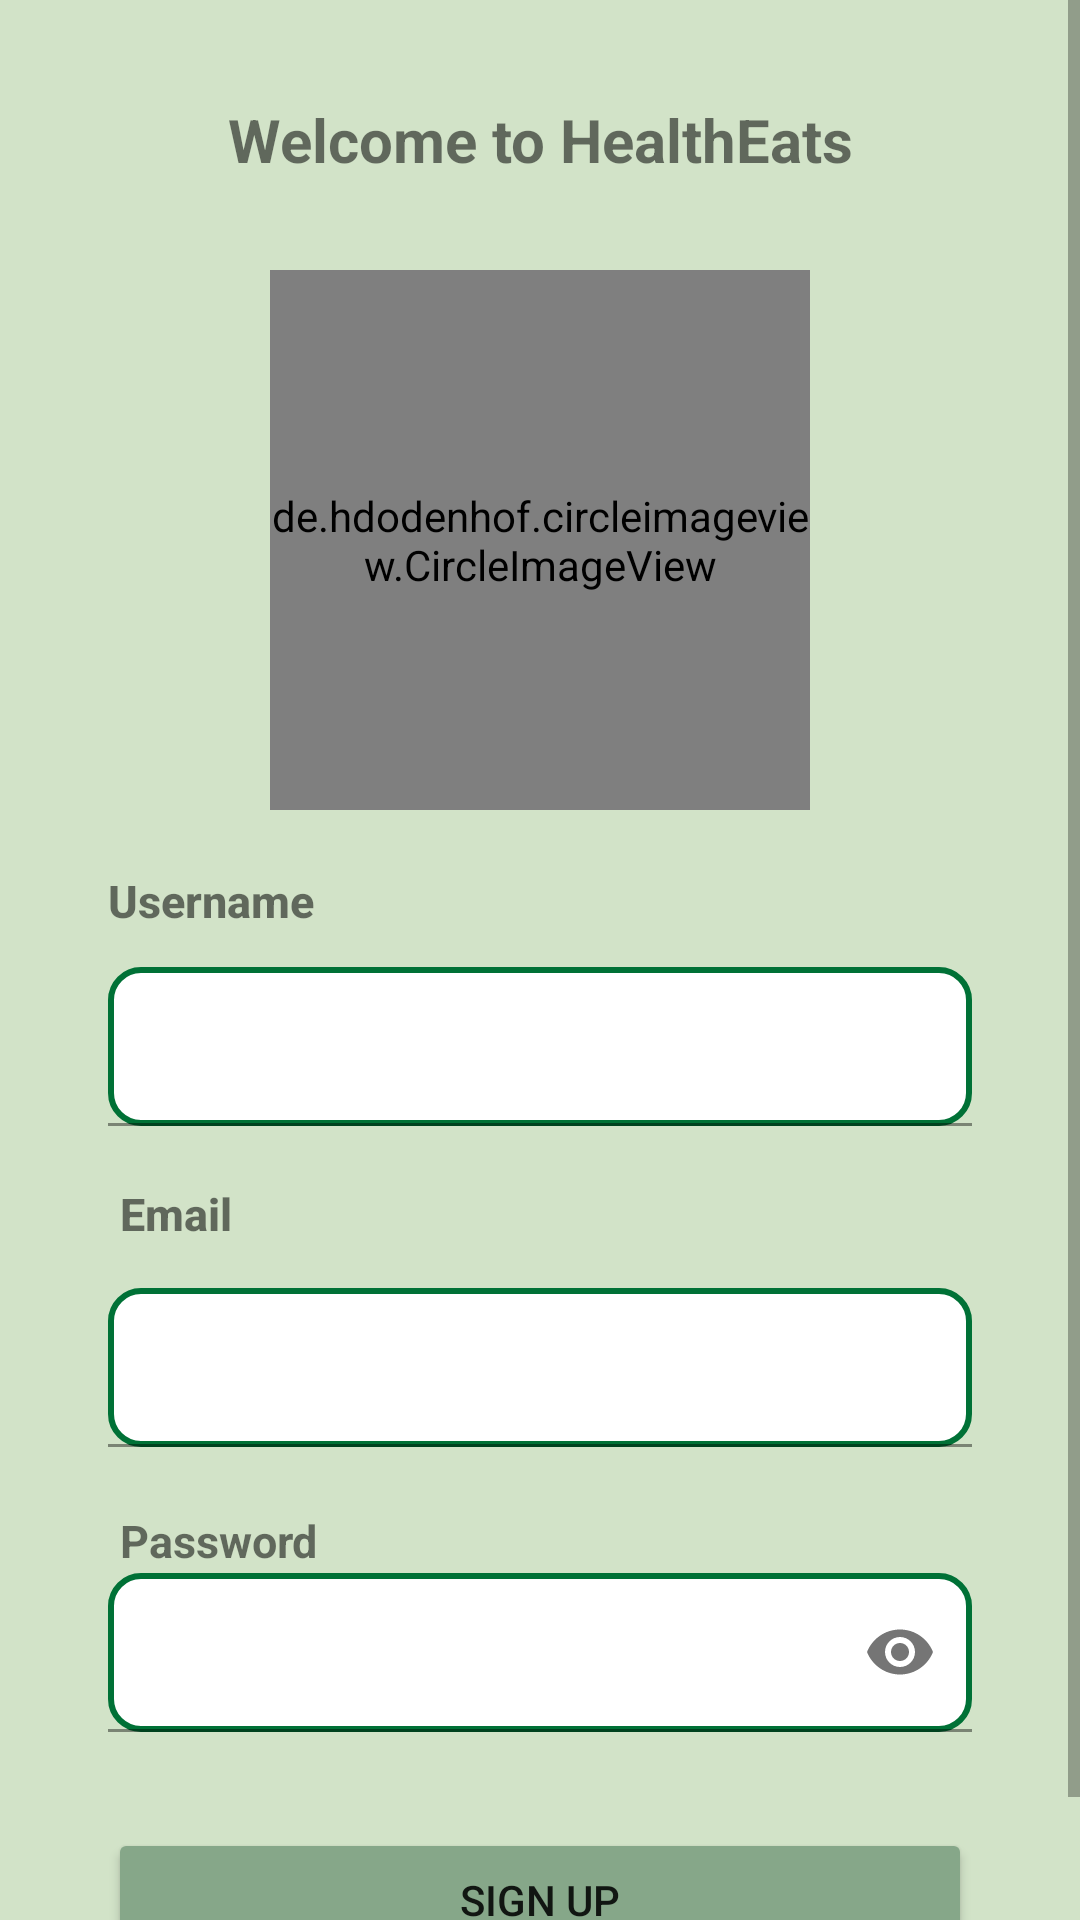

Layout XML and referenced resources for this Android screen:
<!-- AndroidManifest.xml: application theme Theme.CapstoneProject -->
<!-- res/layout/activity_register.xml -->
<?xml version="1.0" encoding="utf-8"?>
<androidx.constraintlayout.widget.ConstraintLayout
    xmlns:android="http://schemas.android.com/apk/res/android"
    xmlns:app="http://schemas.android.com/apk/res-auto"
    xmlns:tools="http://schemas.android.com/tools"
    android:layout_width="match_parent"
    android:layout_height="match_parent"
    android:background="@color/background"
    tools:context=".view.register.RegisterActivity">

    <ScrollView
        android:layout_width="match_parent"
        android:layout_height="match_parent"
        app:layout_constraintTop_toTopOf="parent"
        app:layout_constraintBottom_toBottomOf="parent"
        app:layout_constraintStart_toStartOf="parent"
        app:layout_constraintEnd_toEndOf="parent">

        <androidx.constraintlayout.widget.ConstraintLayout
            android:layout_width="match_parent"
            android:layout_height="wrap_content">

            <TextView
                android:id="@+id/welcome_text"
                android:layout_width="match_parent"
                android:layout_height="wrap_content"
                android:layout_marginEnd="30dp"
                android:layout_marginStart="30dp"
                android:layout_marginBottom="30dp"
                android:text="@string/welcome_text"
                android:textAlignment="center"
                android:textSize="20sp"
                android:textStyle="bold"
                app:layout_constraintBottom_toTopOf="@id/logo_app"
                app:layout_constraintEnd_toEndOf="parent"
                app:layout_constraintStart_toStartOf="parent" />

            <de.hdodenhof.circleimageview.CircleImageView
                android:id="@+id/logo_app"
                android:layout_width="180dp"
                android:layout_height="180dp"
                android:layout_marginTop="90dp"
                android:orientation="vertical"
                android:src="@drawable/logo"
                app:layout_constraintEnd_toEndOf="parent"
                app:layout_constraintStart_toStartOf="parent"
                app:layout_constraintTop_toTopOf="parent" />

            <TextView
                android:id="@+id/title_username"
                android:layout_width="match_parent"
                android:layout_height="wrap_content"
                android:text="@string/user_name"
                android:textStyle="bold"
                android:textSize="15sp"
                android:fontFamily="sans-serif-medium"
                android:layout_marginStart="36dp"
                android:layout_marginEnd="36dp"
                android:layout_marginTop="20dp"
                app:layout_constraintTop_toBottomOf="@id/logo_app"
                app:layout_constraintBottom_toTopOf="@id/username"/>

            <com.google.android.material.textfield.TextInputLayout
                android:id="@+id/username"
                android:layout_width="match_parent"
                android:layout_height="wrap_content"
                android:gravity="start"
                android:layout_marginStart="36dp"
                android:layout_marginTop="0dp"
                android:layout_marginEnd="36dp"
                app:startIconDrawable="@drawable/baseline_person_24"
                app:layout_constraintEnd_toEndOf="parent"
                app:layout_constraintStart_toStartOf="parent"
                app:layout_constraintTop_toBottomOf="@id/title_username">
            <com.google.android.material.textfield.TextInputEditText
                android:id="@+id/ed_register_name"
                android:layout_width="match_parent"
                android:layout_height="wrap_content"
                android:background="@drawable/roundercorner"
                android:layout_marginTop="12dp"
                android:textSize="14sp" />
            </com.google.android.material.textfield.TextInputLayout>


            <TextView
                android:id="@+id/title_email"
                android:layout_width="match_parent"
                android:layout_height="wrap_content"
                android:text="@string/email"
                android:layout_marginStart="40dp"
                android:layout_marginEnd="36dp"
                android:layout_marginTop="16dp"
                android:fontFamily="sans-serif-medium"
                android:textStyle="bold"
                android:textSize="15sp"
                app:layout_constraintTop_toBottomOf="@id/username"
                app:layout_constraintBottom_toTopOf="@id/email" />

            <com.google.android.material.textfield.TextInputLayout
                android:id="@+id/email"
                android:layout_width="match_parent"
                android:layout_height="wrap_content"
                android:gravity="start"
                android:layout_marginStart="36dp"
                android:layout_marginTop="42dp"
                android:layout_marginEnd="36dp"
                app:startIconDrawable="@drawable/baseline_email_24"
                app:layout_constraintEnd_toEndOf="parent"
                app:layout_constraintStart_toStartOf="parent"
                app:layout_constraintTop_toBottomOf="@id/username">
            <com.google.android.material.textfield.TextInputEditText
                android:id="@+id/ed_email"
                android:layout_width="match_parent"
                android:layout_height="wrap_content"
                android:layout_marginTop="12dp"
                android:inputType="textEmailAddress"
                android:background="@drawable/roundercorner"
                android:textSize="14sp" />
            </com.google.android.material.textfield.TextInputLayout>

            <TextView
                android:id="@+id/title_password"
                android:layout_width="match_parent"
                android:layout_height="wrap_content"
                android:text="@string/password"
                android:textStyle="bold"
                android:textSize="15sp"
                android:layout_marginStart="40dp"
                android:layout_marginEnd="36dp"
                android:layout_marginTop="20dp"
                app:layout_constraintTop_toBottomOf="@id/email"
                app:layout_constraintBottom_toTopOf="@id/password"/>

            <com.google.android.material.textfield.TextInputLayout
                android:id="@+id/password"
                android:layout_width="match_parent"
                android:layout_height="wrap_content"
                android:gravity="start"
                android:layout_marginStart="36dp"
                android:layout_marginTop="42dp"
                android:layout_marginEnd="36dp"
                app:startIconDrawable="@drawable/baseline_lock_24"
                app:endIconMode="password_toggle"
                app:layout_constraintEnd_toEndOf="parent"
                app:layout_constraintStart_toStartOf="parent"
                app:layout_constraintTop_toBottomOf="@id/email">
            <com.google.android.material.textfield.TextInputEditText
                android:id="@+id/ed_password"
                android:layout_width="match_parent"
                android:layout_height="wrap_content"
                android:inputType="textPassword"
                android:background="@drawable/roundercorner"
                android:textSize="14sp" />
            </com.google.android.material.textfield.TextInputLayout>

            <Button
                android:id="@+id/btn_sign"
                android:layout_width="0dp"
                android:layout_height="wrap_content"
                android:layout_marginEnd="36dp"
                android:layout_marginStart="36dp"
                android:layout_marginTop="32dp"
                android:backgroundTint="@color/button"
                android:text="@string/sign_up"
                app:layout_constraintStart_toStartOf="parent"
                app:layout_constraintEnd_toEndOf="parent"
                app:layout_constraintTop_toBottomOf="@id/password"/>

            <TextView
                android:id="@+id/already_login"
                android:layout_width="0dp"
                android:layout_height="wrap_content"
                android:layout_marginStart="90dp"
                android:layout_marginTop="10dp"
                android:text="@string/have_account"
                android:textAlignment="center"
                android:textSize="12sp"
                android:textColor="@color/black"
                app:layout_constraintBottom_toBottomOf="parent"
                app:layout_constraintStart_toStartOf="parent"
                app:layout_constraintTop_toBottomOf="@id/btn_sign"
                app:layout_constraintVertical_bias="0.0" />

            <TextView
                android:id="@+id/go_to_login"
                android:layout_width="0dp"
                android:layout_height="wrap_content"
                android:layout_marginStart="2dp"
                android:layout_marginTop="10dp"
                android:gravity="center"
                android:text="@string/click_here"
                android:textAlignment="center"
                android:textColor="@color/darker"
                android:textSize="12sp"
                app:layout_constraintStart_toEndOf="@+id/already_login"
                app:layout_constraintTop_toBottomOf="@id/btn_sign"/>
            <ProgressBar
                android:id="@+id/loading_state"
                style="@android:style/Widget.ProgressBar.Large"
                android:layout_width="wrap_content"
                android:layout_height="wrap_content"
                android:visibility="gone"
                android:indeterminate="true"
                app:layout_constraintBottom_toBottomOf="parent"
                app:layout_constraintEnd_toEndOf="parent"
                app:layout_constraintStart_toStartOf="parent"
                app:layout_constraintTop_toTopOf="parent" />

        </androidx.constraintlayout.widget.ConstraintLayout>

    </ScrollView>
        
</androidx.constraintlayout.widget.ConstraintLayout>
<!-- resources referenced by this layout -->
<resources>
  <color name="background">#D2E3C8</color>
  <color name="black">#FF000000</color>
  <color name="button">#86A789</color>
  <color name="darker">#003B1D</color>
  <!-- drawable logo: jpg bitmap (drawable, 62022 bytes) -->
  <!-- drawable roundercorner (drawable) -->
  <?xml version="1.0" encoding="utf-8"?>
  <selector
      xmlns:android="http://schemas.android.com/apk/res/android">
  
      <item>
          <shape android:shape="rectangle">
              <solid android:color="@color/white"/>
              <corners android:radius="10dp"/>
              <stroke
                  android:width="2dp"
                  android:color="@color/stroke"/>
          </shape>
      </item>
  
  </selector>
  <string name="click_here"><u>Click Here</u></string>
  <string name="email">Email</string>
  <string name="have_account">Already have an account ?</string>
  <string name="password">Password</string>
  <string name="sign_up">Sign Up</string>
  <string name="user_name">Username</string>
  <string name="welcome_text">Welcome to HealthEats</string>
  <style name="Theme.CapstoneProject" parent="Base.Theme.CapstoneProject" />
  <color name="white">#FFFFFFFF</color>
  <color name="stroke">#007136</color>
  <style name="Base.Theme.CapstoneProject" parent="Theme.MaterialComponents.DayNight.DarkActionBar">
          
          
          <item name="colorPrimary">@color/button</item>
  
      </style>
</resources>
